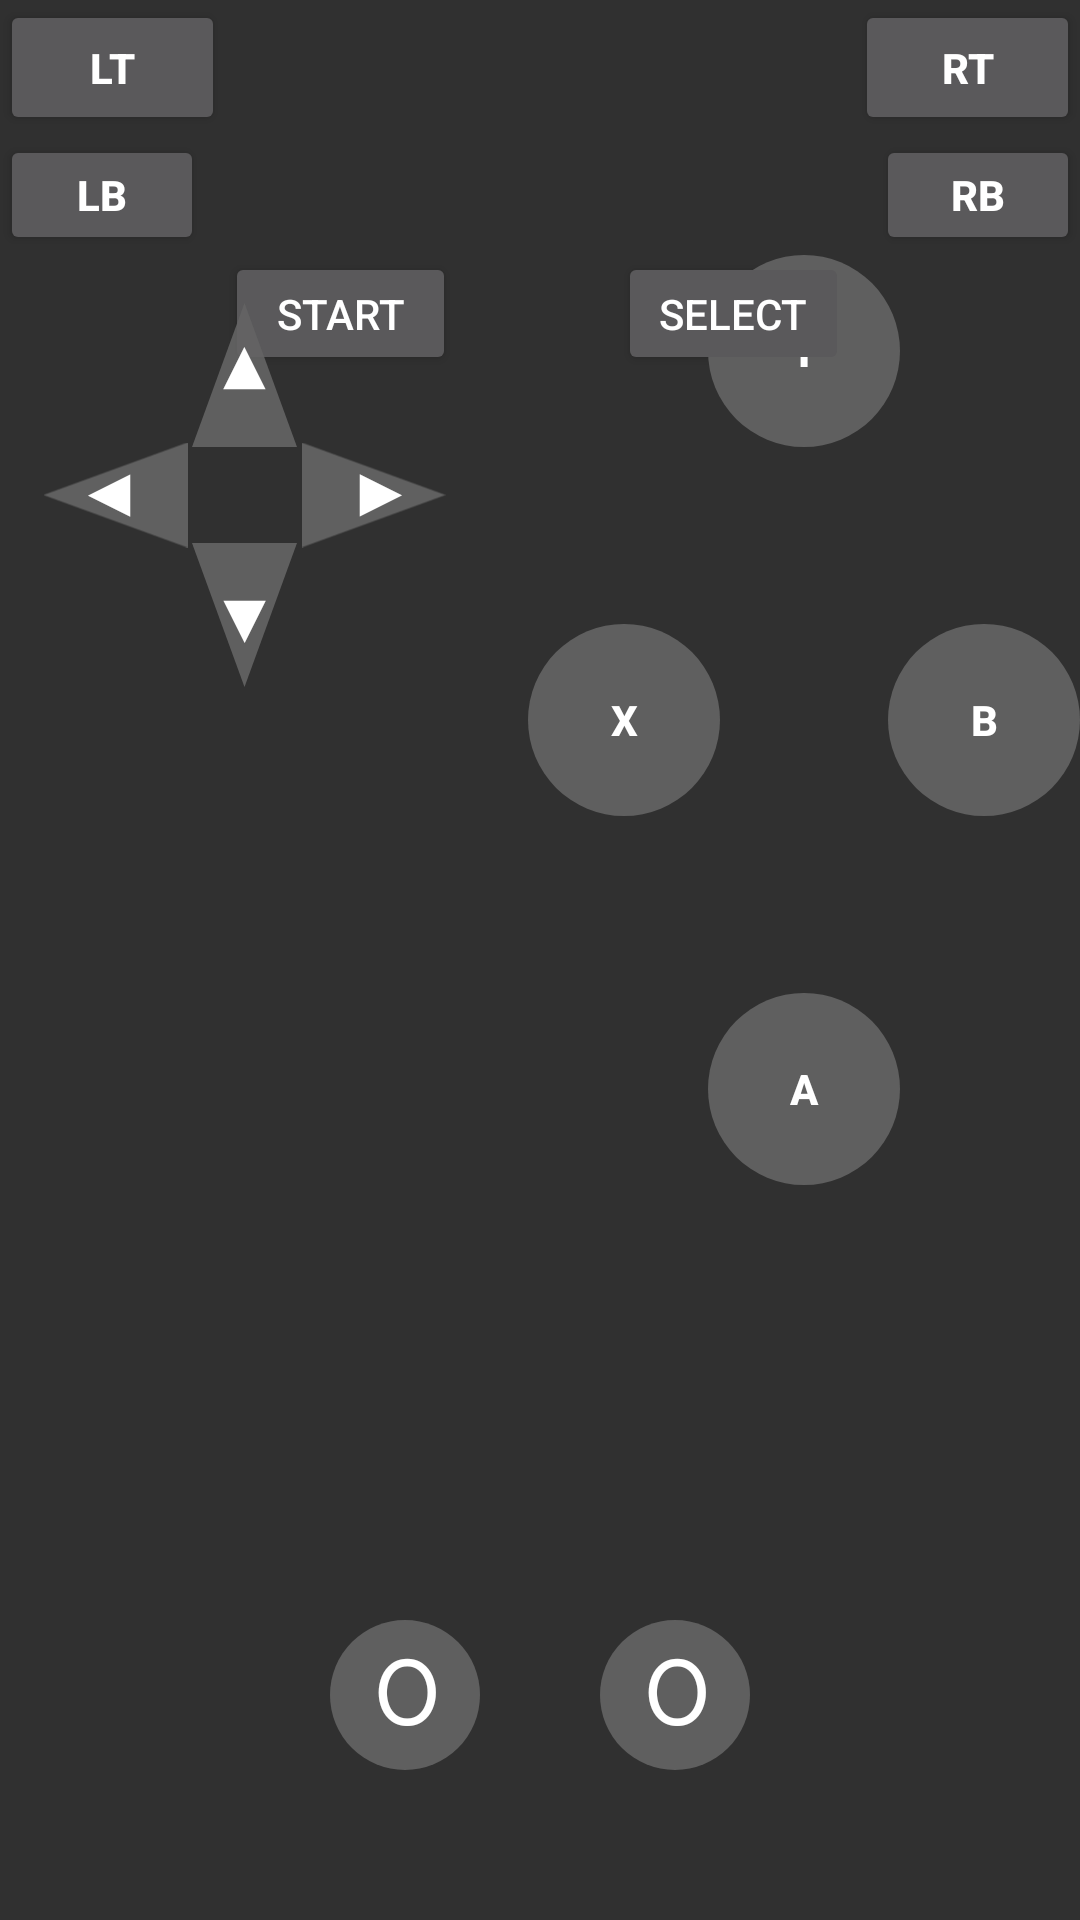

Layout XML and referenced resources for this Android screen:
<!-- AndroidManifest.xml: application theme AppTheme -->
<!-- res/layout/activity_gamepad.xml -->
<?xml version="1.0" encoding="utf-8"?>
<android.support.constraint.ConstraintLayout xmlns:android="http://schemas.android.com/apk/res/android"
    xmlns:app="http://schemas.android.com/apk/res-auto"
    xmlns:tools="http://schemas.android.com/tools"
    android:layout_width="match_parent"
    android:layout_height="match_parent"
    tools:context=".GamepadActivity">

    <Button
        android:id="@+id/rightStick"
        android:layout_width="0dp"
        android:layout_height="50dp"
        android:layout_marginBottom="50dp"
        android:layout_marginEnd="200dp"
        android:background="@drawable/circlebutton"
        android:fontFamily="serif-monospace"
        android:text="o"
        android:textSize="36sp"
        android:textStyle="bold"
        app:layout_constraintBottom_toBottomOf="parent"
        app:layout_constraintDimensionRatio="w,1:1"
        app:layout_constraintEnd_toEndOf="parent" />

    <Button
        android:id="@+id/startButton"
        android:layout_width="77dp"
        android:layout_height="41dp"
        android:layout_marginBottom="24dp"
        android:layout_marginEnd="24dp"
        android:text="@string/start_button_text"
        app:layout_constraintBottom_toBottomOf="@+id/button1"
        app:layout_constraintEnd_toStartOf="@+id/button4" />

    <Button
        android:id="@+id/rbButton"
        android:layout_width="68dp"
        android:layout_height="40dp"
        android:text="@string/rb_button_text"
        android:textStyle="bold"
        app:layout_constraintEnd_toEndOf="parent"
        app:layout_constraintTop_toBottomOf="@+id/rtButton" />

    <Button
        android:id="@+id/lbButton"
        android:layout_width="68dp"
        android:layout_height="40dp"
        android:text="@string/lb_button_text"
        android:textStyle="bold"
        app:layout_constraintStart_toStartOf="parent"
        app:layout_constraintTop_toBottomOf="@+id/ltButton" />

    <Button
        android:id="@+id/povLeft"
        android:layout_width="35dp"
        android:layout_height="wrap_content"
        android:layout_marginBottom="24dp"
        android:layout_marginEnd="8dp"
        android:layout_marginTop="24dp"
        android:background="@drawable/trianglebutton"
        android:rotation="90"
        android:text="▼"
        android:textSize="24sp"
        app:layout_constraintBottom_toBottomOf="@+id/povDown"
        app:layout_constraintEnd_toStartOf="@+id/povUp"
        app:layout_constraintTop_toTopOf="@+id/povUp" />

    <Button
        android:id="@+id/povRight"
        android:layout_width="35dp"
        android:layout_height="wrap_content"
        android:layout_marginBottom="24dp"
        android:layout_marginStart="8dp"
        android:layout_marginTop="24dp"
        android:background="@drawable/trianglebutton"
        android:rotation="270"
        android:text="▼"
        android:textSize="24sp"
        app:layout_constraintBottom_toBottomOf="@+id/povDown"
        app:layout_constraintStart_toEndOf="@+id/povUp"
        app:layout_constraintTop_toTopOf="@+id/povUp" />

    <Button
        android:id="@+id/povDown"
        android:layout_width="35dp"
        android:layout_height="wrap_content"
        android:layout_marginStart="8dp"
        android:layout_marginTop="32dp"
        android:background="@drawable/trianglebutton"
        android:text="▼"
        android:textSize="24sp"
        app:layout_constraintStart_toEndOf="@+id/povLeft"
        app:layout_constraintTop_toBottomOf="@+id/povUp" />

    <Button
        android:id="@+id/button4"
        android:layout_width="64dp"
        android:layout_height="0dp"
        android:layout_marginBottom="88dp"
        android:layout_marginEnd="60dp"
        android:layout_marginTop="88dp"
        android:background="@drawable/circlebutton"
        android:elevation="12dp"
        android:text="@string/button4_text"
        android:textStyle="bold"
        app:layout_constraintBottom_toBottomOf="@+id/button3"
        app:layout_constraintDimensionRatio="1"
        app:layout_constraintEnd_toEndOf="@+id/button1"
        app:layout_constraintTop_toTopOf="@+id/button1" />

    <Button
        android:id="@+id/button2"
        android:layout_width="64dp"
        android:layout_height="0dp"
        android:layout_marginBottom="24dp"
        android:layout_marginStart="60dp"
        android:layout_marginTop="24dp"
        android:background="@drawable/circlebutton"
        android:elevation="12dp"
        android:text="@string/button2_text"
        android:textStyle="bold"
        app:layout_constraintBottom_toBottomOf="@+id/button3"
        app:layout_constraintDimensionRatio="1"
        app:layout_constraintStart_toStartOf="@+id/button1"
        app:layout_constraintTop_toTopOf="@+id/button1" />

    <Button
        android:id="@+id/button3"
        android:layout_width="64dp"
        android:layout_height="0dp"
        android:layout_marginBottom="95dp"
        android:layout_marginTop="32dp"
        android:background="@drawable/circlebutton"
        android:elevation="12dp"
        android:text="@string/button3_text"
        android:textStyle="bold"
        app:layout_constraintBottom_toBottomOf="parent"
        app:layout_constraintDimensionRatio="1"
        app:layout_constraintEnd_toEndOf="@+id/button1"
        app:layout_constraintTop_toBottomOf="@+id/button1" />

    <Button
        android:id="@+id/button1"
        android:layout_width="64dp"
        android:layout_height="0dp"
        android:layout_marginEnd="60dp"
        android:background="@drawable/circlebutton"
        android:elevation="12dp"
        android:text="@string/button1_text"
        android:textStyle="bold"
        app:layout_constraintDimensionRatio="1"
        app:layout_constraintEnd_toEndOf="parent"
        app:layout_constraintTop_toBottomOf="@+id/rbButton" />

    <Button
        android:id="@+id/rtButton"
        android:layout_width="75dp"
        android:layout_height="45dp"
        android:text="@string/rt_button_text"
        android:textStyle="bold"
        app:layout_constraintEnd_toEndOf="parent"
        app:layout_constraintTop_toTopOf="parent" />

    <Button
        android:id="@+id/ltButton"
        android:layout_width="75dp"
        android:layout_height="45dp"
        android:text="@string/lt_button_text"
        android:textStyle="bold"
        app:layout_constraintStart_toStartOf="parent"
        app:layout_constraintTop_toTopOf="parent" />

    <Button
        android:id="@+id/povUp"
        android:layout_width="35dp"
        android:layout_height="wrap_content"
        android:layout_marginStart="64dp"
        android:layout_marginTop="16dp"
        android:background="@drawable/trianglebutton"
        android:rotation="180"
        android:text="▼"
        android:textSize="24sp"
        app:layout_constraintStart_toStartOf="parent"
        app:layout_constraintTop_toBottomOf="@+id/lbButton" />

    <Button
        android:id="@+id/selectButton"
        android:layout_width="77dp"
        android:layout_height="41dp"
        android:layout_marginBottom="24dp"
        android:layout_marginStart="64dp"
        android:text="@string/select_button_text"
        app:layout_constraintBottom_toBottomOf="@+id/povUp"
        app:layout_constraintStart_toEndOf="@+id/povRight" />

    <Button
        android:id="@+id/leftStick"
        android:layout_width="0dp"
        android:layout_height="50dp"
        android:layout_marginBottom="50dp"
        android:layout_marginStart="200dp"
        android:background="@drawable/circlebutton"
        android:fontFamily="serif-monospace"
        android:text="o"
        android:textSize="36sp"
        android:textStyle="bold"
        app:layout_constraintBottom_toBottomOf="parent"
        app:layout_constraintDimensionRatio="w,1:1"
        app:layout_constraintStart_toStartOf="parent" />

</android.support.constraint.ConstraintLayout>
<!-- resources referenced by this layout -->
<resources>
  <!-- drawable circlebutton (drawable) -->
  <?xml version="1.0" encoding="utf-8"?>
  <shape xmlns:android="http://schemas.android.com/apk/res/android"
      android:shape="oval"
      android:tint="@color/light_gray">
  </shape>
  <!-- drawable trianglebutton (drawable) -->
  <?xml version="1.0" encoding="utf-8"?>
  <vector xmlns:android="http://schemas.android.com/apk/res/android"
      android:width="32dp"
      android:height="24dp"
      android:viewportWidth="32.0"
      android:viewportHeight="24.0">
      <path android:fillColor="@color/light_gray"
          android:pathData="M0 0 h32 l-16 24 Z"/>
  </vector>
  <string name="button1_text">Y</string>
  <string name="button2_text">B</string>
  <string name="button3_text">A</string>
  <string name="button4_text">X</string>
  <string name="lb_button_text">LB</string>
  <string name="lt_button_text">LT</string>
  <string name="rb_button_text">RB</string>
  <string name="rt_button_text">RT</string>
  <string name="select_button_text">SELECT</string>
  <string name="start_button_text">START</string>
  <style name="AppTheme" parent="android:Theme.Material.NoActionBar">
          
      </style>
  <color name="light_gray">#e9646464</color>
</resources>
